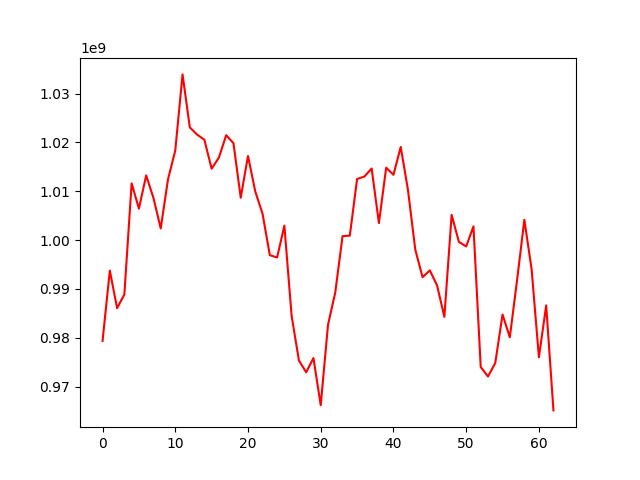

Source data for this figure (header and first rows):
, 0
0, 979350411
1, 993758404
2, 986053907
3, 988875787
4, 1011622578
5, 1006444115
6, 1013252482
7, 1008628755
8, 1002388493
9, 1012440572
10, 1018347339
11, 1033937309
12, 1023091860
13, 1021599010
14, 1020561705
15, 1014625101
16, 1016896789
17, 1021487529
18, 1019856033
19, 1008686543
20, 1017230889
21, 1009962370
22, 1005396188
23, 996921967
24, 996436999
25, 1002959952
26, 984466435
27, 975357896
28, 972928140
29, 975840710
30, 966176399
31, 982636462
32, 989284440
33, 1000805518
34, 1000919650
35, 1012515146
36, 1013013335
37, 1014668360
38, 1003494501
39, 1014840107
40, 1013366184
41, 1019086654
42, 1010223934
43, 998067158
44, 992403073
45, 993790319
46, 990710459
47, 984282091
48, 1005163909
49, 999629415
50, 998694489
51, 1002821206
52, 974011434
53, 972054433
54, 974841404
55, 984752222
56, 980094044
57, 991834398
58, 1004162028
59, 993977396
... 3 more rows
